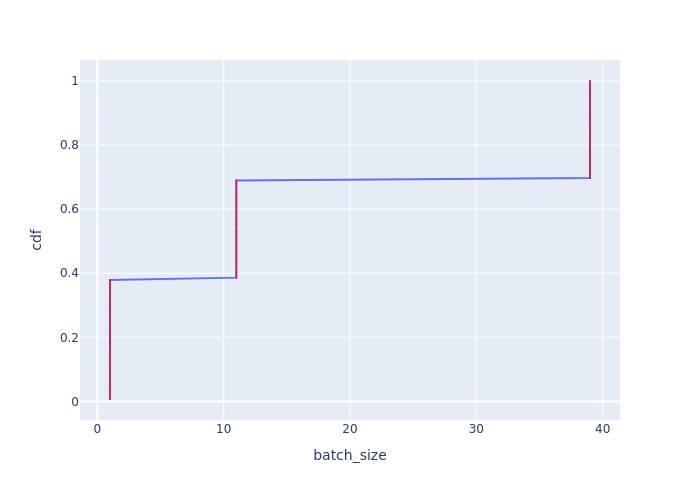

Data behind this chart, as committed beside it:
Batch Id, batch_size, cdf
0, 1, 0.007576
1, 1, 0.01515
2, 1, 0.02273
3, 1, 0.0303
4, 1, 0.03788
5, 1, 0.04545
6, 1, 0.05303
7, 1, 0.06061
8, 1, 0.06818
9, 1, 0.07576
10, 1, 0.08333
11, 1, 0.09091
12, 1, 0.09848
13, 1, 0.1061
14, 1, 0.1136
15, 1, 0.1212
16, 1, 0.1288
17, 1, 0.1364
18, 1, 0.1439
19, 1, 0.1515
20, 1, 0.1591
21, 1, 0.1667
22, 1, 0.1742
23, 1, 0.1818
24, 1, 0.1894
25, 1, 0.197
26, 1, 0.2045
27, 1, 0.2121
28, 1, 0.2197
29, 1, 0.2273
30, 1, 0.2348
31, 1, 0.2424
32, 1, 0.25
33, 1, 0.2576
34, 1, 0.2652
35, 1, 0.2727
36, 1, 0.2803
37, 1, 0.2879
38, 1, 0.2955
80, 1, 0.303
81, 1, 0.3106
82, 1, 0.3182
83, 1, 0.3258
84, 1, 0.3333
85, 1, 0.3409
86, 1, 0.3485
87, 1, 0.3561
88, 1, 0.3636
89, 1, 0.3712
90, 1, 0.3788
91, 11, 0.3864
92, 11, 0.3939
93, 11, 0.4015
94, 11, 0.4091
95, 11, 0.4167
96, 11, 0.4242
97, 11, 0.4318
98, 11, 0.4394
99, 11, 0.447
100, 11, 0.4545
... 72 more rows
